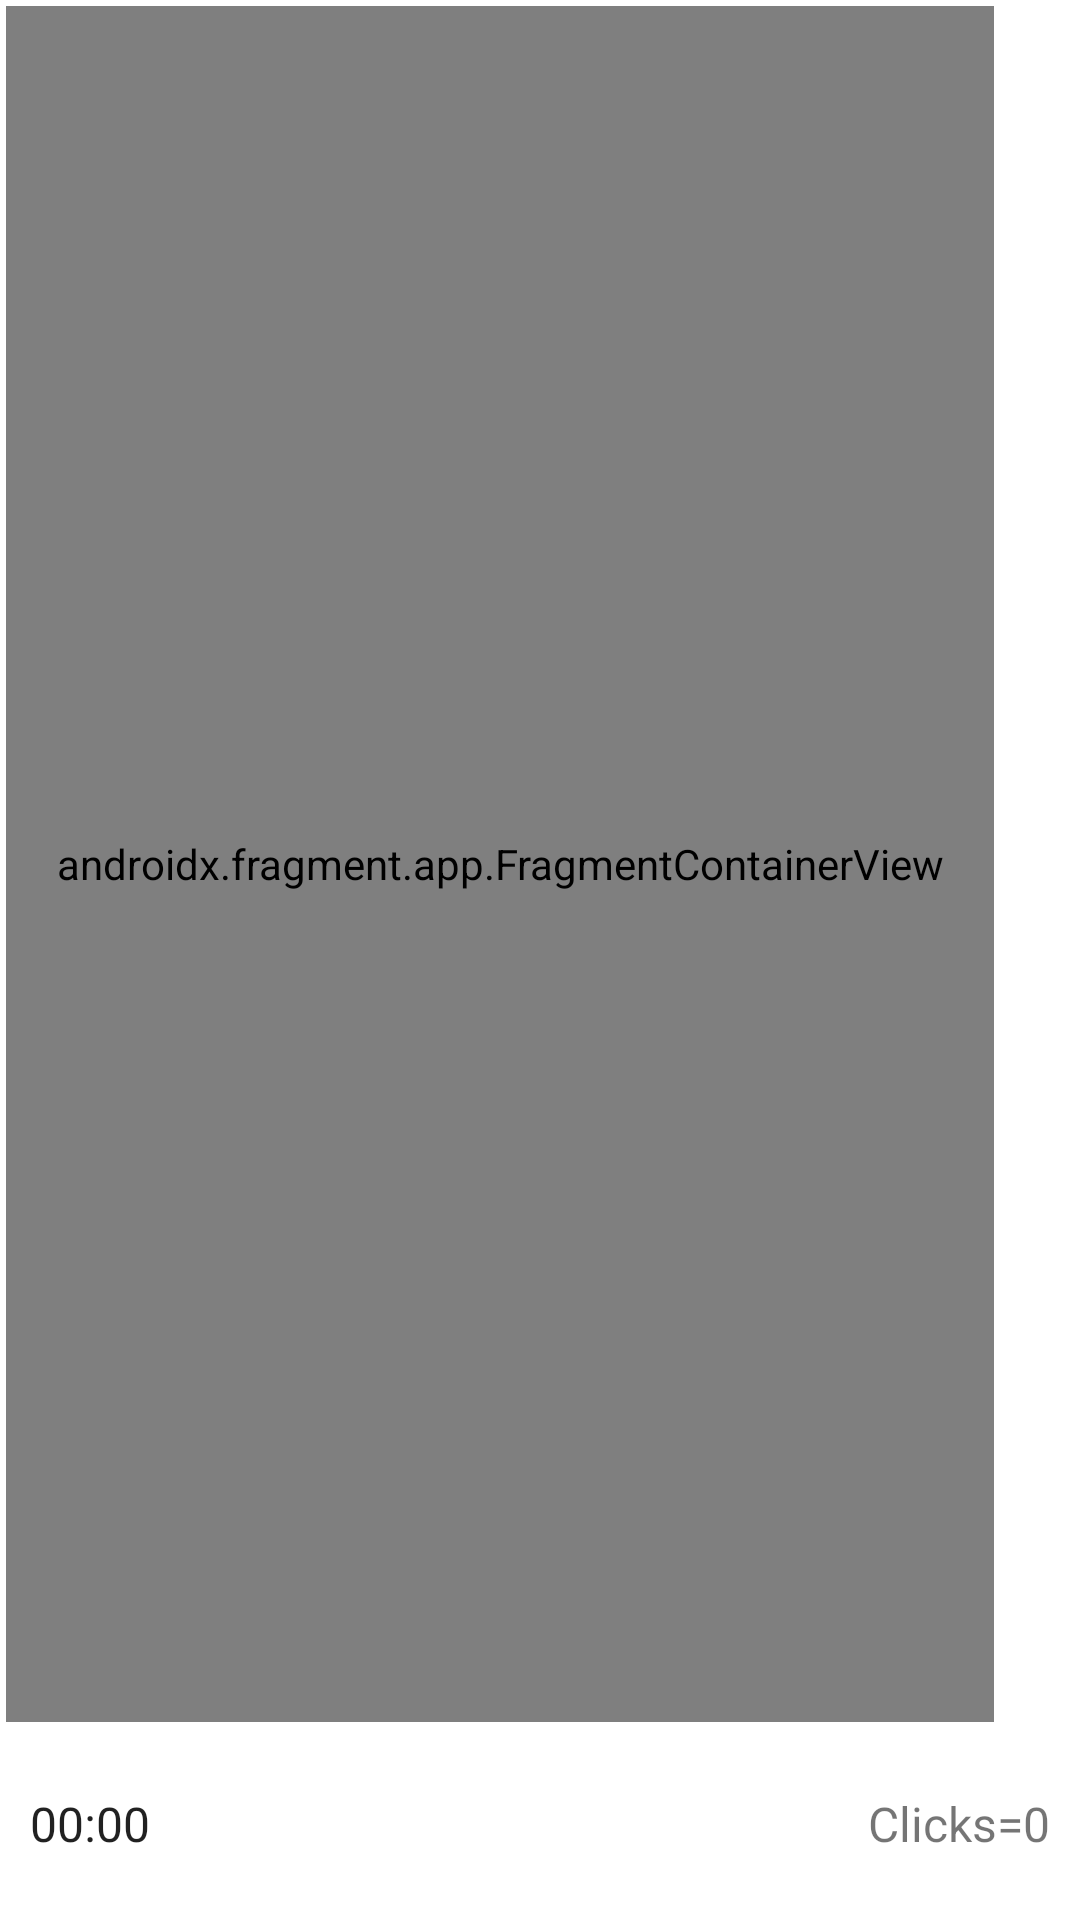

Produce the Android XML layout that renders to this screen, including the resource entries it uses.
<!-- AndroidManifest.xml: application theme Theme.HorseRace -->
<!-- res/layout/fragment_game_panel.xml -->
<?xml version="1.0" encoding="utf-8"?>
<androidx.appcompat.widget.LinearLayoutCompat
    xmlns:android="http://schemas.android.com/apk/res/android"
    xmlns:tools="http://schemas.android.com/tools"
    android:layout_width="match_parent"
    android:layout_height="match_parent"
    android:orientation="vertical"
    tools:context=".PictureActivity">
    <LinearLayout
        android:layout_width="match_parent"
        android:layout_height="0dp"
        android:layout_weight="9"
        android:padding = "2dp"
        android:orientation="horizontal">
        <androidx.fragment.app.FragmentContainerView
            android:id="@+id/laneControllerView"
            android:layout_width="0dp"
            android:layout_height = "match_parent"
            android:layout_weight="10"
            android:name="com.spencerrhein.horserace.ImageController"
            tools:layout="@layout/fragment_image_controller" />
        <LinearLayout
            android:layout_width="0dp"
            android:layout_height="match_parent"
            android:orientation="vertical"
            android:layout_weight=".8">

            <FrameLayout
                android:id = "@+id/signalCircle"
                android:layout_width="wrap_content"
                android:layout_height="wrap_content"
                android:layout_gravity="center"
                android:background="@drawable/red_circle" />
            <FrameLayout
                android:layout_width="match_parent"
                android:layout_height="match_parent">
                <ImageView
                    android:layout_width="match_parent"
                    android:layout_height="match_parent"
                    android:id="@+id/playButton"
                    android:src = "@drawable/sound"/>
            </FrameLayout>
        </LinearLayout>
    </LinearLayout>
    <LinearLayout
        android:layout_width="match_parent"
        android:layout_height="0dp"
        android:layout_weight="1"
        android:padding = "10dp"
        android:orientation = "horizontal">

        <Chronometer
            android:id="@+id/myTimer"
            android:layout_width="0dp"
            android:layout_height="match_parent"
            android:layout_weight="1"
            android:gravity="center_vertical|left"
            android:textSize="16sp" />
        <TextView
            android:id="@+id/clicks_textview"
            android:layout_width="0dp"
            android:layout_height="match_parent"
            android:layout_weight = "1"
            android:gravity="center_vertical|right"
            android:textSize="16sp"
            android:text="Clicks=0"/>
    </LinearLayout>

</androidx.appcompat.widget.LinearLayoutCompat>
<!-- resources referenced by this layout -->
<resources>
  <style name="Theme.HorseRace" parent="Theme.MaterialComponents.DayNight.DarkActionBar">
          
          <item name="colorPrimary">@color/EHYellow</item>
          <item name="colorPrimaryVariant">@color/EHYellow</item>
          <item name="colorOnPrimary">@color/white</item>
          
          <item name="colorSecondary">@color/teal_200</item>
          <item name="colorSecondaryVariant">@color/teal_700</item>
          <item name="colorOnSecondary">@color/black</item>
          
          <item name="android:statusBarColor" tools:targetApi="21">?attr/colorPrimaryVariant</item>
          
      </style>
  <color name="EHYellow">#ffbf00</color>
  <color name="white">#FFFFFFFF</color>
  <color name="teal_200">#FF03DAC5</color>
  <color name="teal_700">#FF018786</color>
  <color name="black">#FF000000</color>
</resources>
